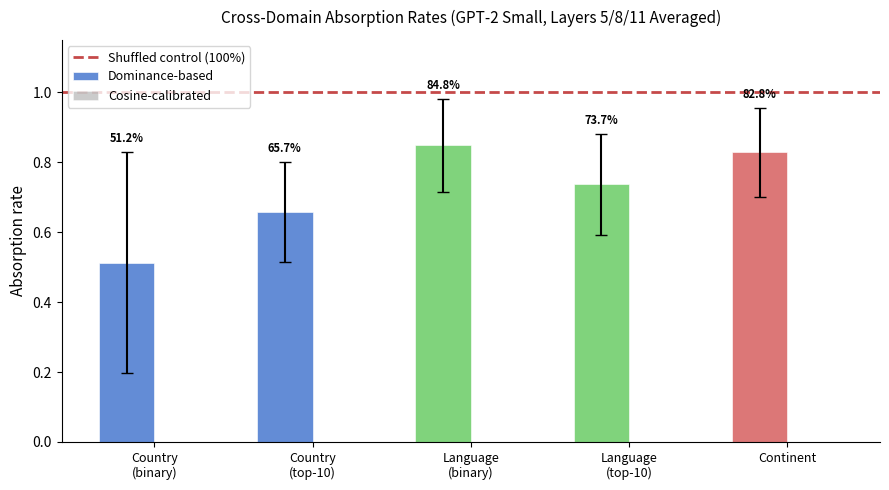

Here is the Python script that generated this plot: (Note: this script raises an exception after producing the figure.)
"""Generate Figure 3: Cross-Domain Absorption Rates with Shuffled Controls.

Bar chart of mean absorption rates per domain (Country, Language, Continent)
across all layers, with shuffled control line at 100%.
"""
import matplotlib
matplotlib.use('Agg')
import matplotlib.pyplot as plt
import numpy as np
import os

# Data from P2_crossdomain_comparison.json domain_summary
domains = ['Country\n(binary)', 'Country\n(top-10)', 'Language\n(binary)', 'Language\n(top-10)', 'Continent']
mean_rates = [0.512, 0.657, 0.848, 0.737, 0.828]
std_rates = [0.316, 0.143, 0.134, 0.144, 0.127]
colors = ['#4878CF', '#4878CF', '#6ACC65', '#6ACC65', '#D65F5F']

# Cosine-calibrated rates (all 0%)
cosine_rates = [0.0, 0.0, 0.0, 0.0, 0.0]

fig, ax = plt.subplots(figsize=(9, 5))

x = np.arange(len(domains))
width = 0.35

bars_dom = ax.bar(x - width/2, mean_rates, width, yerr=std_rates,
                  color=colors, alpha=0.85, edgecolor='white', linewidth=0.5,
                  capsize=4, label='Dominance-based')
bars_cos = ax.bar(x + width/2, cosine_rates, width,
                  color='#999999', alpha=0.5, edgecolor='white', linewidth=0.5,
                  label='Cosine-calibrated')

# Shuffled control line
ax.axhline(y=1.0, color='#B71C1C', linestyle='--', linewidth=2.0, alpha=0.8,
           label='Shuffled control (100%)')

# Value labels on dominance bars
for i, (v, s) in enumerate(zip(mean_rates, std_rates)):
    ax.text(i - width/2, v + s + 0.02, f'{v:.1%}', ha='center', va='bottom',
            fontsize=8, fontweight='bold')

ax.set_ylabel('Absorption rate', fontsize=11)
ax.set_xticks(x)
ax.set_xticklabels(domains, fontsize=9)
ax.set_ylim(0, 1.15)
ax.legend(fontsize=9, loc='upper left')
ax.spines['top'].set_visible(False)
ax.spines['right'].set_visible(False)
ax.set_title('Cross-Domain Absorption Rates (GPT-2 Small, Layers 5/8/11 Averaged)', fontsize=11, pad=12)

plt.tight_layout()

outdir = os.path.dirname(os.path.abspath(__file__))
fig.savefig(os.path.join(outdir, 'fig3_crossdomain_absorption.pdf'), bbox_inches='tight', dpi=300)
fig.savefig(os.path.join(outdir, 'fig3_crossdomain_absorption.png'), bbox_inches='tight', dpi=300)
print(f"Saved fig3_crossdomain_absorption.pdf and .png to {outdir}")
plt.close()
